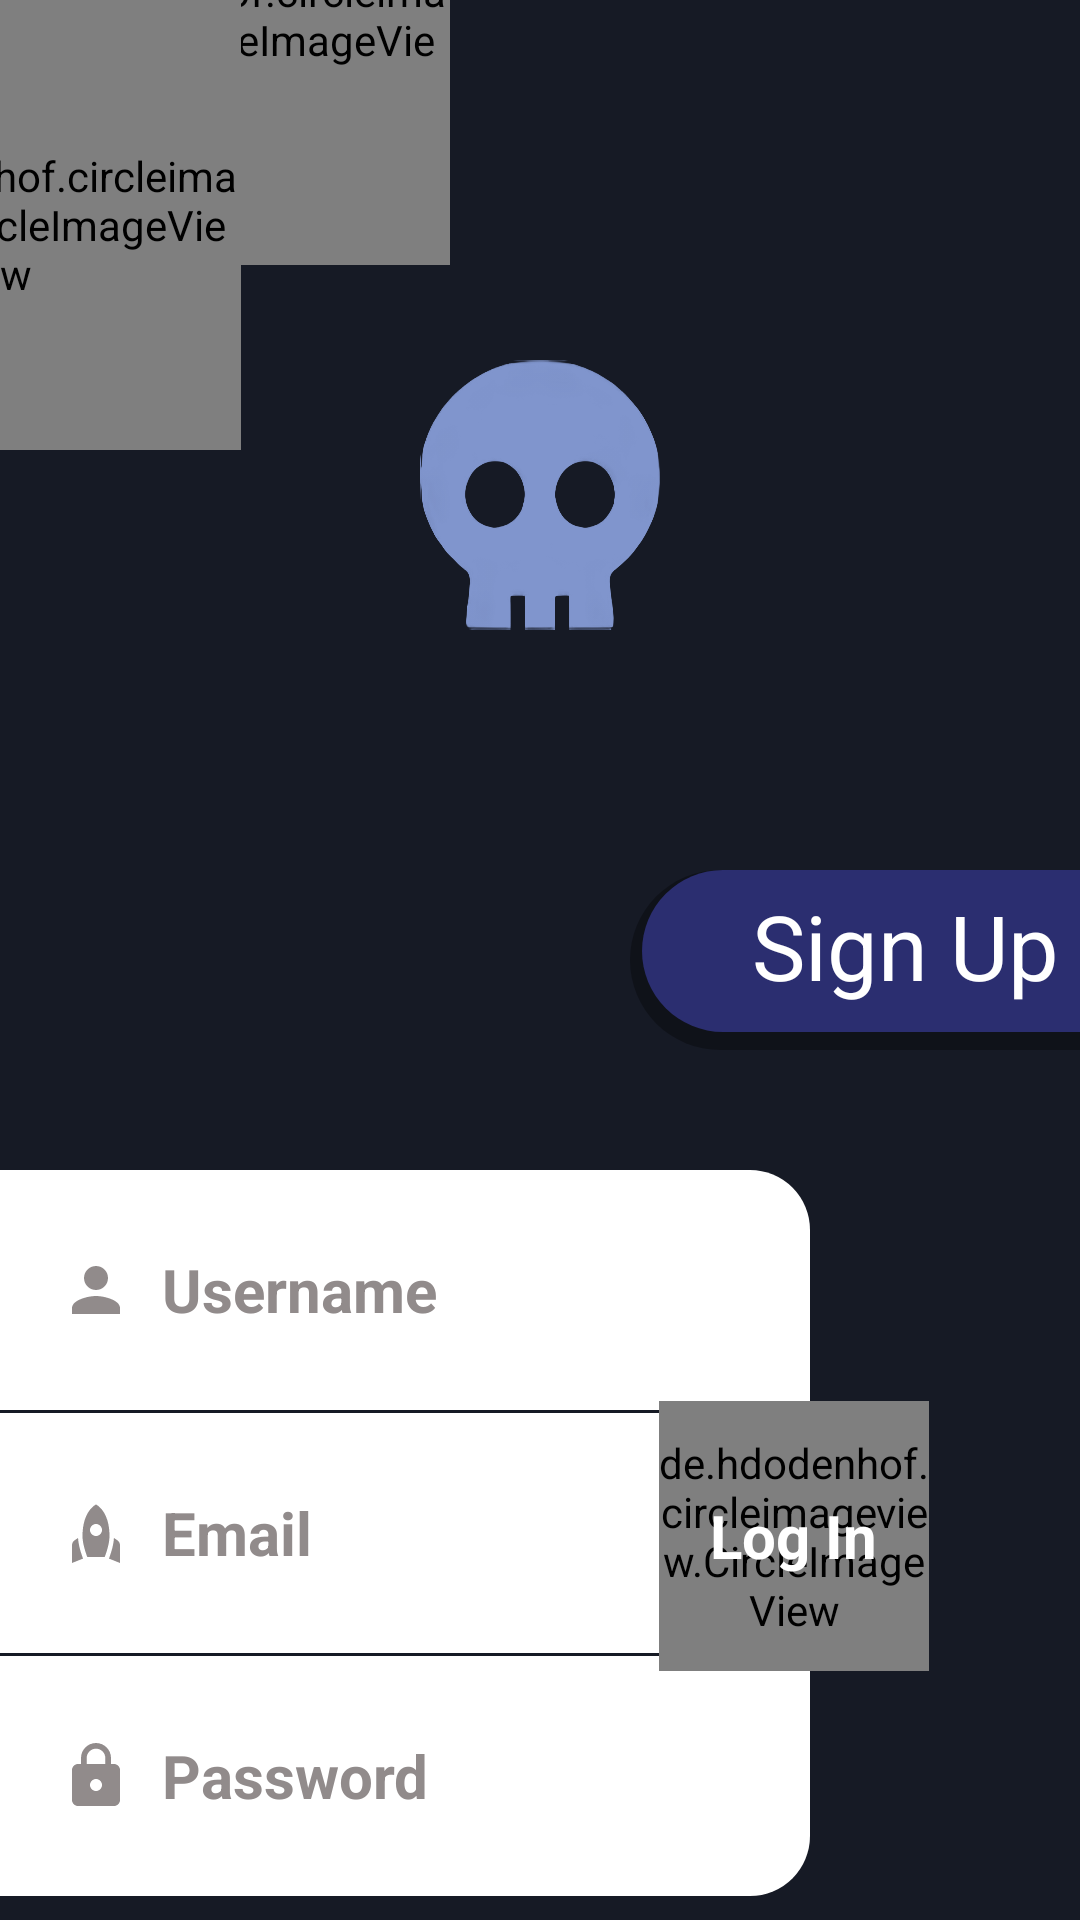

Write the Android layout XML for this screen, with the resource values it uses.
<!-- AndroidManifest.xml: application theme Theme.QuickGlance -->
<!-- res/layout/registration_page.xml -->
<?xml version="1.0" encoding="utf-8"?>
<RelativeLayout xmlns:android="http://schemas.android.com/apk/res/android"
    android:background="#161A25"
    xmlns:tools="http://schemas.android.com/tools"
    android:layout_width="match_parent"
    android:layout_height="match_parent"
    tools:context=".Login_Activity">


    <de.hdodenhof.circleimageview.CircleImageView
        android:layout_width="150dp"
        android:layout_height="150dp"
        android:layout_marginTop="-62dp"
        android:src="#2F315A" />

    <de.hdodenhof.circleimageview.CircleImageView
        android:layout_width="150dp"
        android:layout_height="150dp"
        android:layout_marginStart="-70dp"
        android:src="#4C4E7B" />


    <RelativeLayout
        android:id="@+id/header"
        android:layout_width="match_parent"
        android:layout_height="270dp">

        <ImageView
            android:layout_width="80dp"
            android:layout_height="90dp"
            android:layout_marginBottom="60dp"
            android:layout_gravity="center"
            android:background="@drawable/skull"
            android:layout_alignParentBottom="true"
            android:layout_centerHorizontal="true"/>

        <ImageView
            android:id="@+id/myImageView"
            android:layout_width="280dp"
            android:layout_height="wrap_content"
            android:layout_centerHorizontal="true"
            android:layout_alignParentBottom="true"/>


    </RelativeLayout>


    <RelativeLayout
        android:id="@+id/login_bar"
        android:layout_width="match_parent"
        android:layout_height="match_parent"
        android:layout_below="@id/header"
        android:orientation="vertical">

        <TextView
            android:id="@+id/SignUp"
            android:layout_width="150dp"
            android:layout_height="60dp"
            android:paddingTop="5dp"
            android:layout_marginTop="20dp"
            android:text="     Sign Up"
            android:background="@drawable/purple_box_left_curve"
            android:layout_alignParentEnd="true"
            android:textColor="@color/white"
            android:textSize="30sp"/>

        <EditText
            android:id="@+id/Username"
            android:layout_width="match_parent"
            android:layout_height="80dp"
            android:layout_marginTop="120dp"
            android:layout_marginRight="90dp"
            android:background="@drawable/white_box_top_curve"
            android:hint="Username"
            android:drawableStart="@drawable/person_icon_grey"
            android:drawablePadding="10dp"
            android:textColorHint="#918B8B"
            android:textStyle="bold"
            android:paddingStart="20dp"
            android:textSize="20sp"
            android:inputType="text"
            android:textColor="#161A25"
            android:backgroundTint="#FFFFFF" />

        <EditText
            android:layout_marginTop="1dp"
            android:layout_below="@id/Username"
            android:id="@+id/Email"
            android:layout_width="match_parent"
            android:layout_height="80dp"
            android:layout_marginRight="90dp"
            android:background="@drawable/white_box_square"
            android:hint="Email"
            android:drawableLeft="@drawable/rocket_icon_grey"
            android:drawablePadding="10dp"
            android:textColorHint="#918B8B"
            android:textStyle="bold"
            android:paddingLeft="20dp"
            android:textSize="20sp"
            android:textColor="#161A25"
            android:backgroundTint="#FFFFFF" />

        <EditText
            android:layout_marginTop="1dp"
            android:layout_below="@id/Email"
            android:id="@+id/Password"
            android:layout_width="match_parent"
            android:layout_height="80dp"
            android:layout_marginRight="90dp"
            android:background="@drawable/white_box_bottom_curve"
            android:hint="Password"
            android:drawableLeft="@drawable/lock_icon_grey"
            android:drawablePadding="10dp"
            android:textColorHint="#918B8B"
            android:textStyle="bold"
            android:paddingLeft="20dp"
            android:textSize="20sp"
            android:textColor="#161A25"
            android:inputType="textPassword"
            android:backgroundTint="#FFFFFF" />

        <RelativeLayout
            android:layout_width="90dp"
            android:layout_height="90dp"
            android:layout_alignRight="@+id/Email"
            android:layout_marginRight="-40dp"
            android:layout_marginTop="197dp">

            <de.hdodenhof.circleimageview.CircleImageView
                android:layout_width="match_parent"
                android:layout_height="match_parent"
                android:src="#32367E" />

            <TextView
                android:id="@+id/LogIn"
                android:layout_width="wrap_content"
                android:layout_height="wrap_content"
                android:layout_centerInParent="true"
                android:text="Log In"
                android:textColor="@color/white"
                android:textSize="20sp"
                android:textStyle="bold" />
        </RelativeLayout>

    </RelativeLayout>
    <TextView
        android:id="@+id/guest_user"
        android:layout_width="wrap_content"
        android:layout_height="wrap_content"
        android:layout_centerHorizontal="true"
        android:layout_alignParentBottom="true"
        android:layout_marginBottom="20dp"
        android:text="Sign in as a Guest User"
        android:textColor="@color/white"
        android:textSize="15sp"
        android:textStyle="bold" />
</RelativeLayout>
<!-- resources referenced by this layout -->
<resources>
  <color name="white">#FFFFFFFF</color>
  <!-- drawable lock_icon_grey (drawable) -->
  <vector android:height="24dp" android:tint="#918B8B"
      android:viewportHeight="24" android:viewportWidth="24"
      android:width="24dp" xmlns:android="http://schemas.android.com/apk/res/android">
      <path android:fillColor="@android:color/white" android:pathData="M18,8h-1L17,6c0,-2.76 -2.24,-5 -5,-5S7,3.24 7,6v2L6,8c-1.1,0 -2,0.9 -2,2v10c0,1.1 0.9,2 2,2h12c1.1,0 2,-0.9 2,-2L20,10c0,-1.1 -0.9,-2 -2,-2zM12,17c-1.1,0 -2,-0.9 -2,-2s0.9,-2 2,-2 2,0.9 2,2 -0.9,2 -2,2zM15.1,8L8.9,8L8.9,6c0,-1.71 1.39,-3.1 3.1,-3.1 1.71,0 3.1,1.39 3.1,3.1v2z"/>
  </vector>
  <!-- drawable person_icon_grey (drawable) -->
  <vector android:height="24dp" android:tint="#918B8B"
      android:viewportHeight="24" android:viewportWidth="24"
      android:width="24dp" xmlns:android="http://schemas.android.com/apk/res/android">
      <path android:fillColor="@android:color/white" android:pathData="M12,12c2.21,0 4,-1.79 4,-4s-1.79,-4 -4,-4 -4,1.79 -4,4 1.79,4 4,4zM12,14c-2.67,0 -8,1.34 -8,4v2h16v-2c0,-2.66 -5.33,-4 -8,-4z"/>
  </vector>
  <!-- drawable rocket_icon_grey (drawable) -->
  <vector android:height="24dp" android:tint="#918B8B"
      android:viewportHeight="24" android:viewportWidth="24"
      android:width="24dp" xmlns:android="http://schemas.android.com/apk/res/android">
      <path android:fillColor="@android:color/white" android:pathData="M12,2.5c0,0 4.5,2.04 4.5,10.5c0,2.49 -1.04,5.57 -1.6,7H9.1c-0.56,-1.43 -1.6,-4.51 -1.6,-7C7.5,4.54 12,2.5 12,2.5zM14,11c0,-1.1 -0.9,-2 -2,-2s-2,0.9 -2,2s0.9,2 2,2S14,12.1 14,11zM7.69,20.52c-0.48,-1.23 -1.52,-4.17 -1.67,-6.87l-1.13,0.75C4.33,14.78 4,15.4 4,16.07V22L7.69,20.52zM20,22v-5.93c0,-0.67 -0.33,-1.29 -0.89,-1.66l-1.13,-0.75c-0.15,2.69 -1.2,5.64 -1.67,6.87L20,22z"/>
  </vector>
  <!-- drawable white_box_bottom_curve (drawable) -->
  <?xml version="1.0" encoding="utf-8"?>
  <shape xmlns:android="http://schemas.android.com/apk/res/android"
      android:shape="rectangle">
  
      <solid android:color="#FFFFFF"/>
      <corners
          android:topLeftRadius="0dp"
          android:topRightRadius="0dp"
          android:bottomRightRadius="20dp"
          android:bottomLeftRadius="0dp" />
  </shape>
  <!-- drawable white_box_square (drawable) -->
  <?xml version="1.0" encoding="utf-8"?>
  <shape xmlns:android="http://schemas.android.com/apk/res/android"
      android:shape="rectangle">
  
      <solid android:color="#FFFFFF"/>
      <corners
          android:topLeftRadius="0dp"
          android:topRightRadius="0dp"
          android:bottomRightRadius="0dp"
          android:bottomLeftRadius="0dp" />
  </shape>
  <!-- drawable white_box_top_curve (drawable) -->
  <?xml version="1.0" encoding="utf-8"?>
  <shape xmlns:android="http://schemas.android.com/apk/res/android"
      android:shape="rectangle">
  
      <solid android:color="#FFFFFF"/>
      <corners
          android:topLeftRadius="0dp"
          android:topRightRadius="20dp"
          android:bottomRightRadius="0dp"
          android:bottomLeftRadius="0dp" />
  </shape>
  <style name="Theme.QuickGlance" parent="Base.Theme.QuickGlance" />
  <style name="Base.Theme.QuickGlance" parent="Theme.AppCompat.Light.NoActionBar">
          
          
      </style>
</resources>
